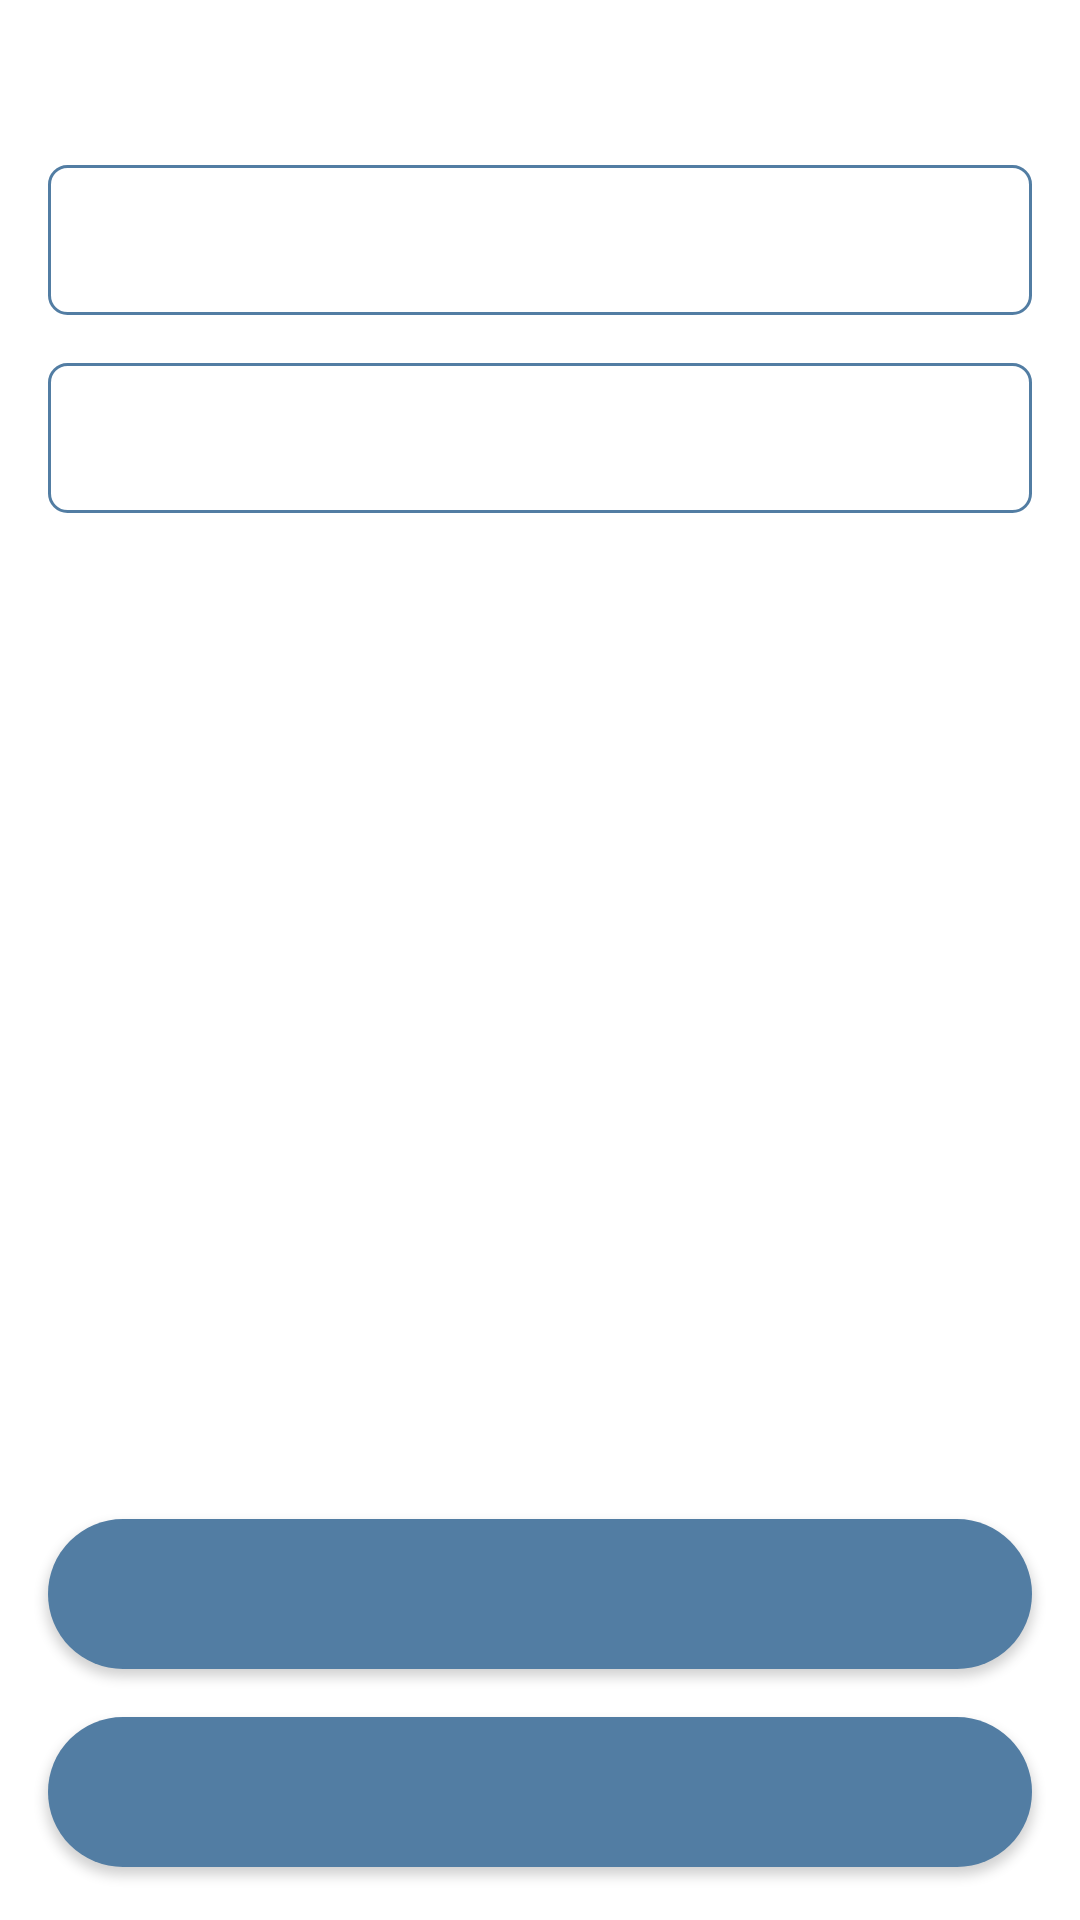

Layout XML and referenced resources for this Android screen:
<!-- AndroidManifest.xml: application theme Theme.TMessages.Start -->
<!-- res/layout/transfer_fragment.xml -->
<?xml version="1.0" encoding="utf-8"?>
<androidx.constraintlayout.widget.ConstraintLayout xmlns:android="http://schemas.android.com/apk/res/android"
    xmlns:app="http://schemas.android.com/apk/res-auto"
    android:layout_width="match_parent"
    android:layout_height="match_parent">

    <TextView
        android:id="@+id/transfer_info_tv"
        android:layout_width="0dp"
        android:layout_height="wrap_content"
        android:layout_marginHorizontal="20dp"
        android:layout_marginTop="20dp"
        android:fontFamily="@font/poppins_medium"
        android:gravity="start"
        android:textSize="14sp"
        app:layout_constraintLeft_toLeftOf="parent"
        app:layout_constraintRight_toRightOf="parent"
        app:layout_constraintTop_toTopOf="parent" />

    <EditText
        android:id="@+id/transfer_gmail_et"
        android:layout_width="match_parent"
        android:layout_height="50dp"
        android:layout_marginHorizontal="16dp"
        android:fontFamily="@font/poppins_medium"
        android:layout_marginTop="16dp"
        android:background="@drawable/cut_corners_background"
        android:paddingHorizontal="16dp"
        android:textSize="14sp"
        app:layout_constraintTop_toBottomOf="@id/transfer_info_tv" />

    <EditText
        android:id="@+id/vip_count_et"
        android:layout_width="match_parent"
        android:layout_height="50dp"
        android:layout_marginHorizontal="16dp"
        android:fontFamily="@font/poppins_medium"
        android:layout_marginTop="16dp"
        android:background="@drawable/cut_corners_background"
        android:paddingHorizontal="16dp"
        android:textSize="14sp"
        android:inputType="number"
        app:layout_constraintTop_toBottomOf="@id/transfer_gmail_et" />

    <androidx.appcompat.widget.AppCompatButton
        android:id="@+id/transfer_btn"
        android:layout_width="match_parent"
        android:layout_height="50dp"
        android:fontFamily="@font/poppins_medium"
        android:layout_marginHorizontal="16dp"
        android:layout_marginBottom="16dp"
        android:gravity="center"
        android:textSize="15sp"
        android:background="@drawable/transfer_btn"
        android:textAllCaps="false"
        app:layout_constraintBottom_toTopOf="@id/transfers_history_btn" />

    <androidx.appcompat.widget.AppCompatButton
        android:id="@+id/transfers_history_btn"
        android:layout_width="match_parent"
        android:fontFamily="@font/poppins_medium"
        android:layout_height="50dp"
        android:layout_marginHorizontal="16dp"
        android:background="@drawable/transfer_btn"
        android:gravity="center"
        android:textSize="15sp"
        android:textAllCaps="false"
        app:layout_constraintBottom_toBottomOf="parent"
        app:layout_constraintTop_toTopOf="parent"
        app:layout_constraintVertical_bias="0.97" />

</androidx.constraintlayout.widget.ConstraintLayout>
<!-- resources referenced by this layout -->
<resources>
  <!-- drawable cut_corners_background (drawable) -->
  <?xml version="1.0" encoding="utf-8"?>
  <selector>
      <item>
          <shape xmlns:android="http://schemas.android.com/apk/res/android">
              <corners android:radius="6dp" />
              <stroke
                  android:width="1dp"
                  android:color="@color/color_telegram_background" />
              <solid android:color="@android:color/transparent" />
          </shape>
      </item>
  </selector>
  <!-- drawable transfer_btn (drawable) -->
  <?xml version="1.0" encoding="utf-8"?>
  <selector xmlns:android="http://schemas.android.com/apk/res/android">
      <item>
          <shape>
              <corners android:radius="27dp" />
              <solid android:color="@color/color_telegram_background"/>
          </shape>
      </item>
  </selector>
  <style name="Theme.TMessages.Start" parent="Theme.AppCompat.Light">
          <item name="android:windowActionBar">false</item>
          <item name="android:windowNoTitle">true</item>
          <item name="android:actionBarStyle">@style/ActionBar.Transparent.TMessages.Start</item>
          <item name="android:colorBackground">@android:color/white</item>
          <item name="android:windowBackground">@android:color/white</item>
          <item name="android:windowContentOverlay">@null</item>
          <item name="android:textViewStyle">@style/MyTextViewStyle</item>
      </style>
  <color name="color_telegram_background">#527DA3</color>
  <style name="ActionBar.Transparent.TMessages.Start" parent="android:style/Widget.Holo.Light.ActionBar">
          <item name="android:background">#ff527da3</item>
          <item name="android:logo">@drawable/transparent</item>
          <item name="android:title">""</item>
      </style>
  <style name="MyTextViewStyle" parent="android:Widget.Holo.Light.TextView">
          <item name="android:hyphenationFrequency">none</item>
      </style>
</resources>
